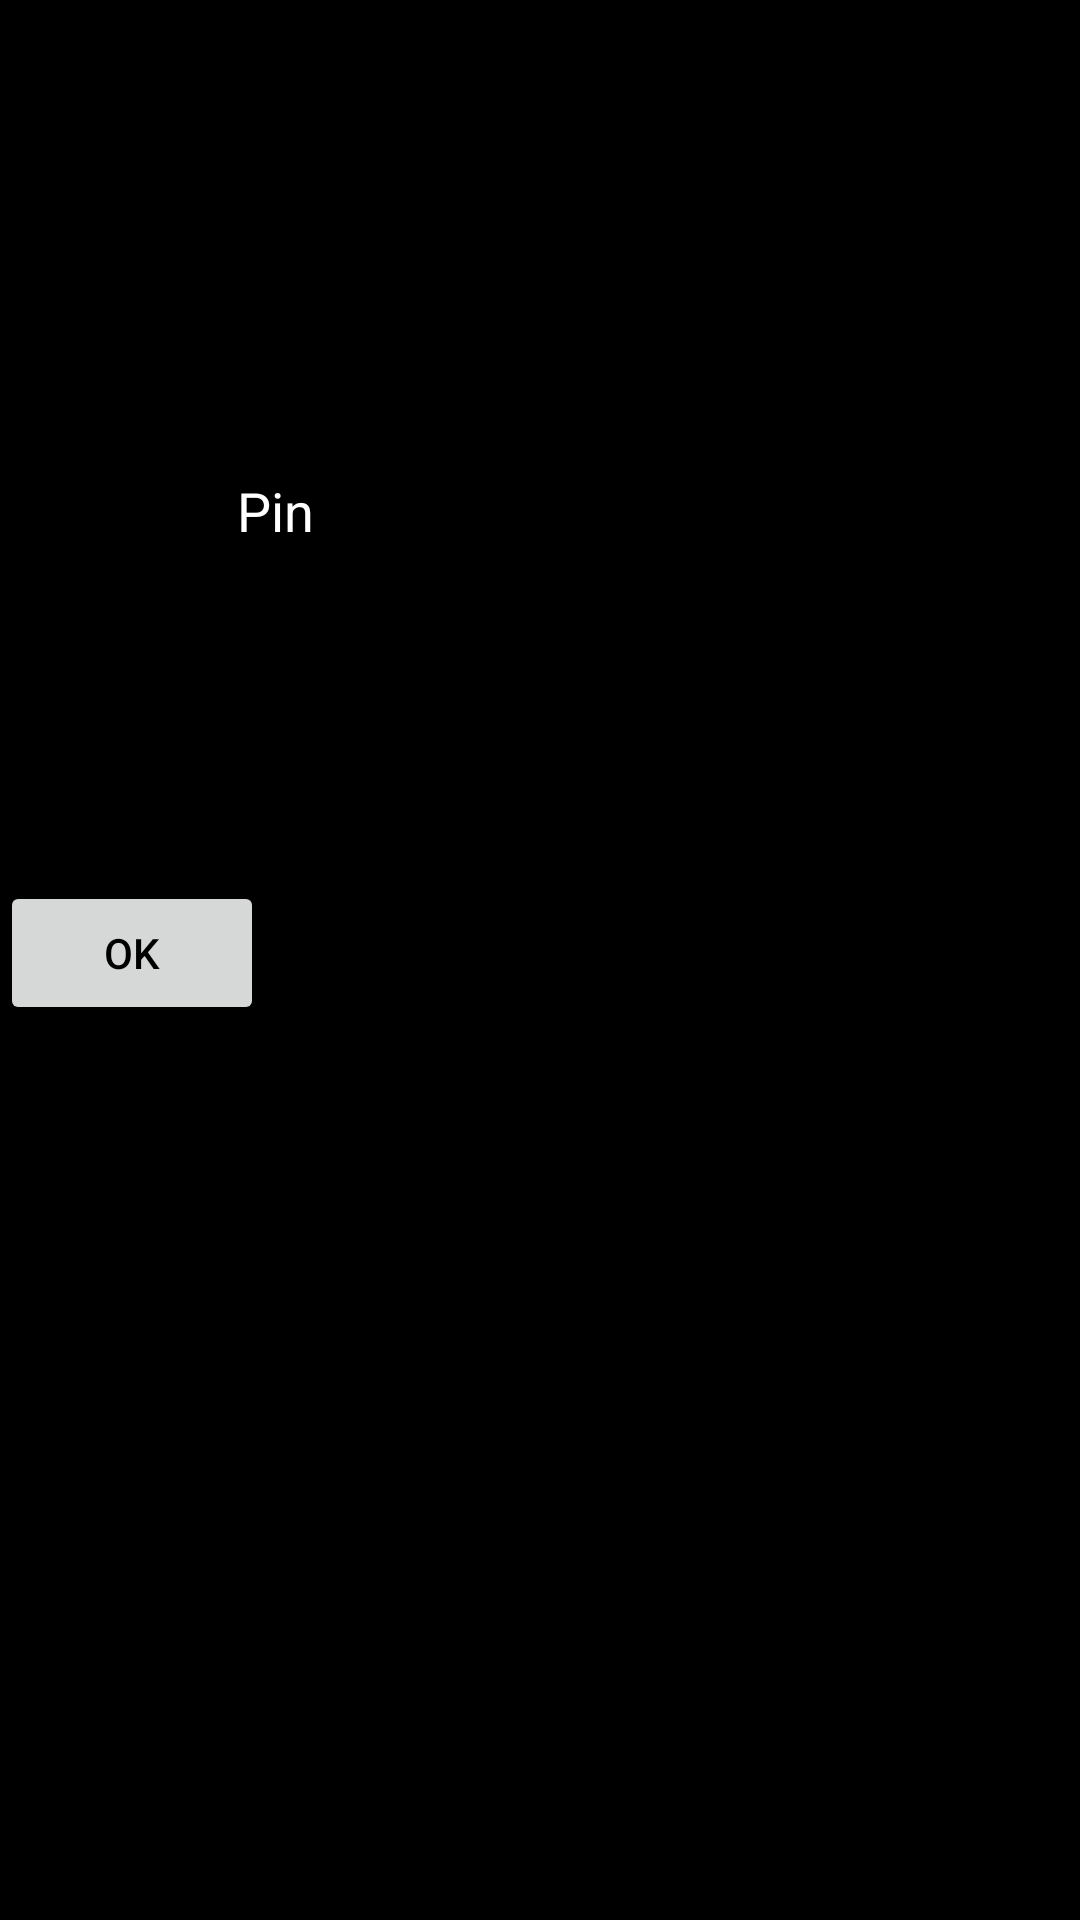

This screen was rendered from an Android layout file. Write that file and the resources it references.
<!-- AndroidManifest.xml: application theme Theme.NotePad -->
<!-- res/layout/activity_password.xml -->
<?xml version="1.0" encoding="utf-8"?>
<androidx.constraintlayout.widget.ConstraintLayout xmlns:android="http://schemas.android.com/apk/res/android"
    xmlns:app="http://schemas.android.com/apk/res-auto"
    xmlns:tools="http://schemas.android.com/tools"
    android:layout_width="match_parent"
    android:layout_height="match_parent"
    tools:context=".PasswordActivity">

    <EditText
        android:id="@+id/editTextNumberPassword"
        android:layout_width="wrap_content"
        android:layout_height="wrap_content"
        android:layout_marginTop="148dp"
        android:ems="10"
        android:hint="Pin"
        android:inputType="numberPassword"
        android:textColor="#FFFFFF"
        android:textColorHint="#FFFFFF"
        app:layout_constraintEnd_toEndOf="parent"
        app:layout_constraintStart_toStartOf="parent"
        app:layout_constraintTop_toTopOf="parent" />

    <Button
        android:id="@+id/buttonOkPassword"
        android:layout_width="wrap_content"
        android:layout_height="wrap_content"
        android:text="@android:string/ok"
        app:layout_constraintBottom_toBottomOf="parent"
        app:layout_constraintTop_toBottomOf="@+id/editTextNumberPassword"
        app:layout_constraintVertical_bias="0.259"
        tools:layout_editor_absoluteX="161dp" />
</androidx.constraintlayout.widget.ConstraintLayout>
<!-- resources referenced by this layout -->
<resources>
  <style name="Theme.NotePad" parent="Theme.MaterialComponents.DayNight.DarkActionBar">
          
          <item name="colorPrimary">@color/primary</item>
          <item name="colorPrimaryVariant">@color/primary</item>
          <item name="colorAccent">#BB86FC</item>
          <item name="android:windowBackground">@color/black</item>
          <item name="colorOnPrimary">@color/white</item>
          <item name="android:actionMenuTextColor">@color/black</item>
  
          
          <item name="colorSecondary">@color/teal_200</item>
          <item name="colorSecondaryVariant">@color/yellow</item>
          <item name="colorOnSecondary">@color/black</item>
          
          <item name="android:statusBarColor" tools:targetApi="l">?attr/colorPrimaryVariant</item>
          
          <item name="windowActionBar">false</item>
          <item name="windowNoTitle">true</item>
          <item name="android:textColor">#000000</item>
      </style>
  <color name="primary">#121212</color>
  <color name="black">#FF000000</color>
  <color name="white">#FFFFFFFF</color>
  <color name="teal_200">#FF03DAC5</color>
  <color name="yellow">#FBC00D</color>
</resources>
